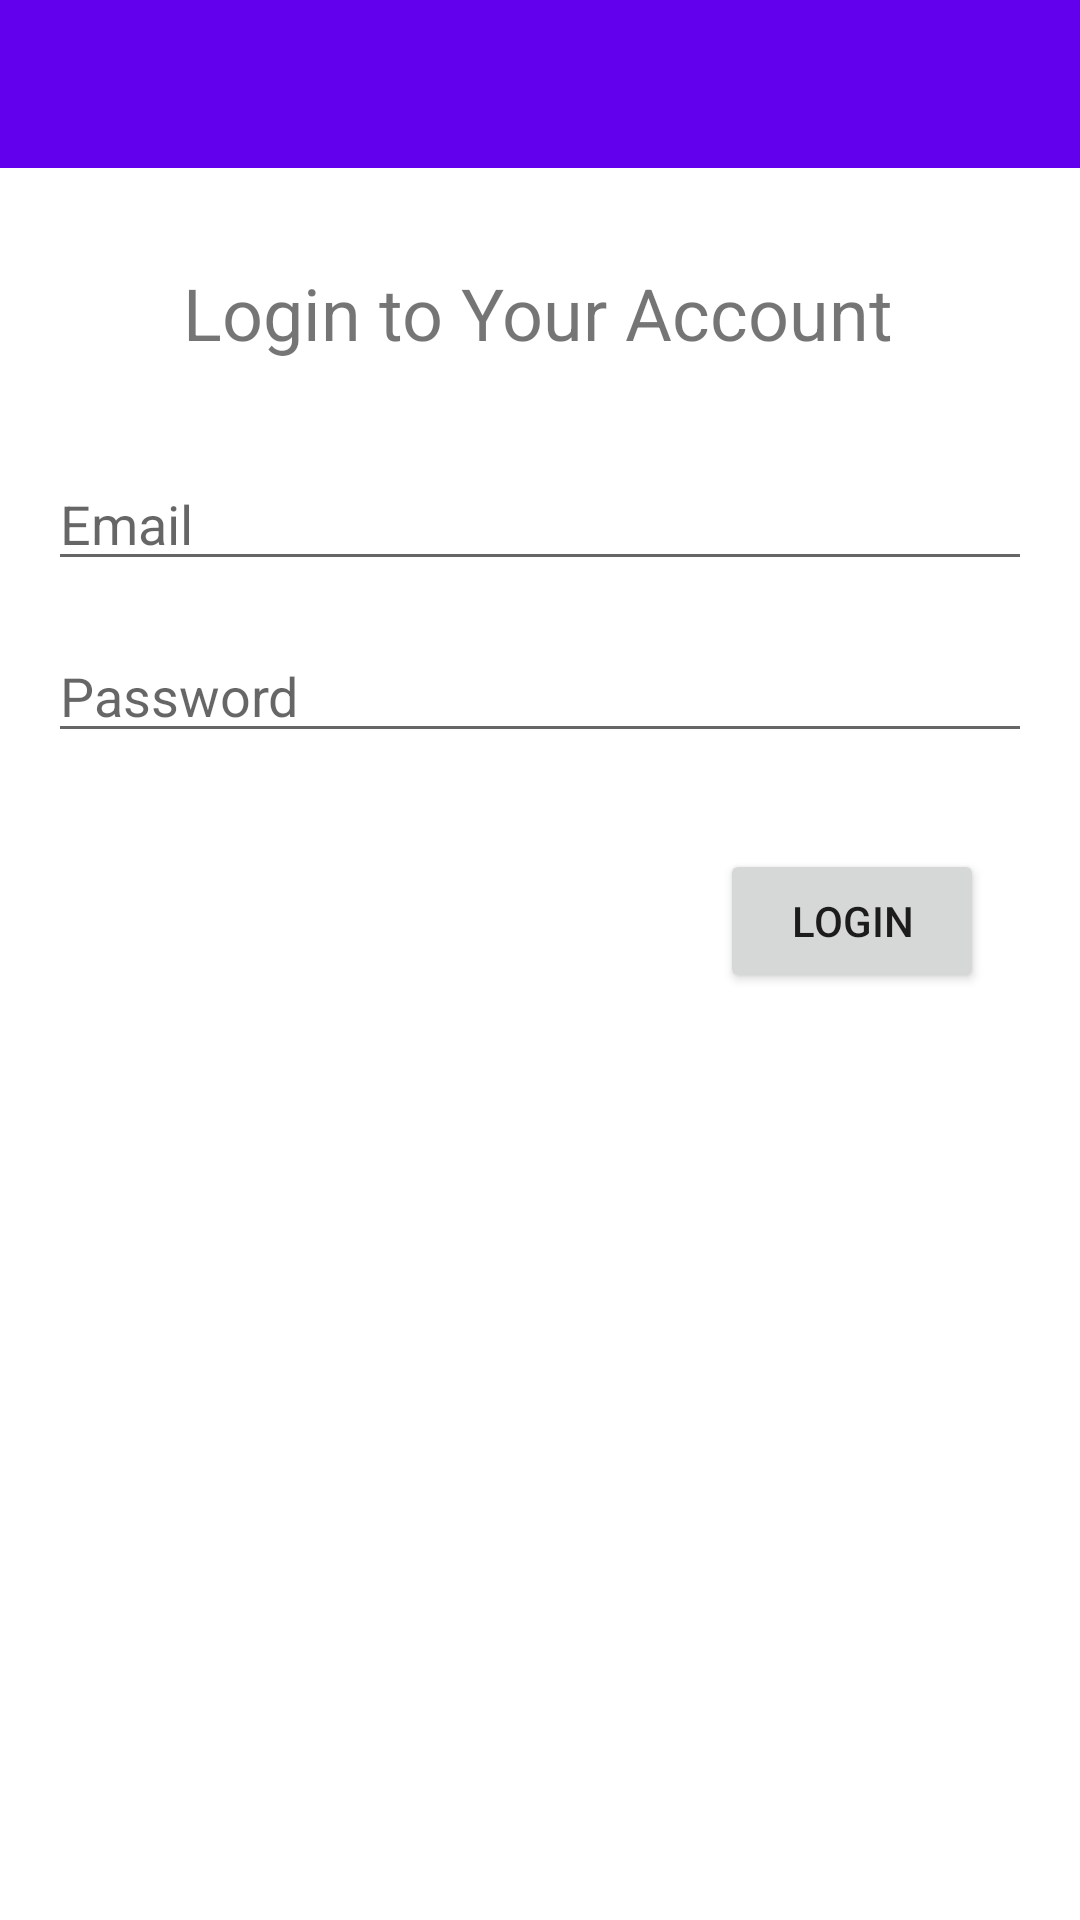

Layout XML and referenced resources for this Android screen:
<!-- AndroidManifest.xml: application theme Theme.4Chat -->
<!-- res/layout/activity_login.xml -->
<?xml version="1.0" encoding="utf-8"?>
<androidx.constraintlayout.widget.ConstraintLayout xmlns:android="http://schemas.android.com/apk/res/android"
    xmlns:app="http://schemas.android.com/apk/res-auto"
    xmlns:tools="http://schemas.android.com/tools"
    android:layout_width="match_parent"
    android:layout_height="match_parent"
    tools:context=".LoginActivity">

    <androidx.appcompat.widget.Toolbar
        android:id="@+id/login_toolbar"
        android:layout_width="match_parent"
        android:layout_height="wrap_content"
        android:background="?attr/colorPrimary"
        android:minHeight="?attr/actionBarSize"
        android:theme="?attr/actionBarTheme"
        app:layout_constraintEnd_toEndOf="parent"
        app:layout_constraintStart_toStartOf="parent"
        app:layout_constraintTop_toTopOf="parent" />


    <TextView
        android:id="@+id/login_message"
        android:layout_width="wrap_content"
        android:layout_height="wrap_content"
        android:layout_marginTop="32dp"
        android:text="Login to Your Account"
        android:textSize="24sp"
        app:layout_constraintEnd_toEndOf="parent"
        app:layout_constraintHorizontal_bias="0.497"
        app:layout_constraintStart_toStartOf="parent"
        app:layout_constraintTop_toBottomOf="@+id/login_toolbar" />

    <EditText
        android:id="@+id/login_email"
        android:layout_width="match_parent"
        android:layout_height="wrap_content"
        android:layout_marginStart="16dp"
        android:layout_marginTop="32dp"
        android:layout_marginEnd="16dp"
        android:ems="10"
        android:hint="Email"
        android:inputType="textEmailAddress"
        app:layout_constraintEnd_toEndOf="parent"
        app:layout_constraintHorizontal_bias="0.0"
        app:layout_constraintStart_toStartOf="parent"
        app:layout_constraintTop_toBottomOf="@+id/login_message" />

    <EditText
        android:id="@+id/login_password"
        android:layout_width="match_parent"
        android:layout_height="wrap_content"
        android:layout_marginStart="16dp"
        android:layout_marginTop="16dp"
        android:layout_marginEnd="16dp"
        android:ems="10"
        android:hint="Password"
        android:inputType="textPassword"
        app:layout_constraintEnd_toEndOf="parent"
        app:layout_constraintHorizontal_bias="1.0"
        app:layout_constraintStart_toStartOf="parent"
        app:layout_constraintTop_toBottomOf="@+id/login_email" />

    <Button
        android:id="@+id/login_btn"
        android:layout_width="wrap_content"
        android:layout_height="wrap_content"
        android:layout_marginTop="32dp"
        android:layout_marginEnd="32dp"
        android:text="Login"
        app:layout_constraintEnd_toEndOf="parent"
        app:layout_constraintTop_toBottomOf="@+id/login_password" />

</androidx.constraintlayout.widget.ConstraintLayout>
<!-- resources referenced by this layout -->
<resources>
  <style name="Theme.4Chat" parent="Theme.MaterialComponents.DayNight.NoActionBar">
          
          <item name="colorPrimary">@color/purple_500</item>
          <item name="colorPrimaryVariant">@color/purple_700</item>
          <item name="colorOnPrimary">@color/white</item>
          
          <item name="colorSecondary">@color/teal_200</item>
          <item name="colorSecondaryVariant">@color/teal_700</item>
          <item name="colorOnSecondary">@color/black</item>
          
          <item name="android:statusBarColor" tools:targetApi="l">?attr/colorPrimaryVariant</item>
          
      </style>
  <color name="white">#FFFFFFFF</color>
  <color name="black">#FF000000</color>
  <!-- not gathered from this repository: default colours our renderer supplied (Android Studio template values) -->
  <color name="purple_500">#FF6200EE</color>
  <color name="purple_700">#FF3700B3</color>
  <color name="teal_200">#FF03DAC5</color>
  <color name="teal_700">#FF018786</color>
</resources>
